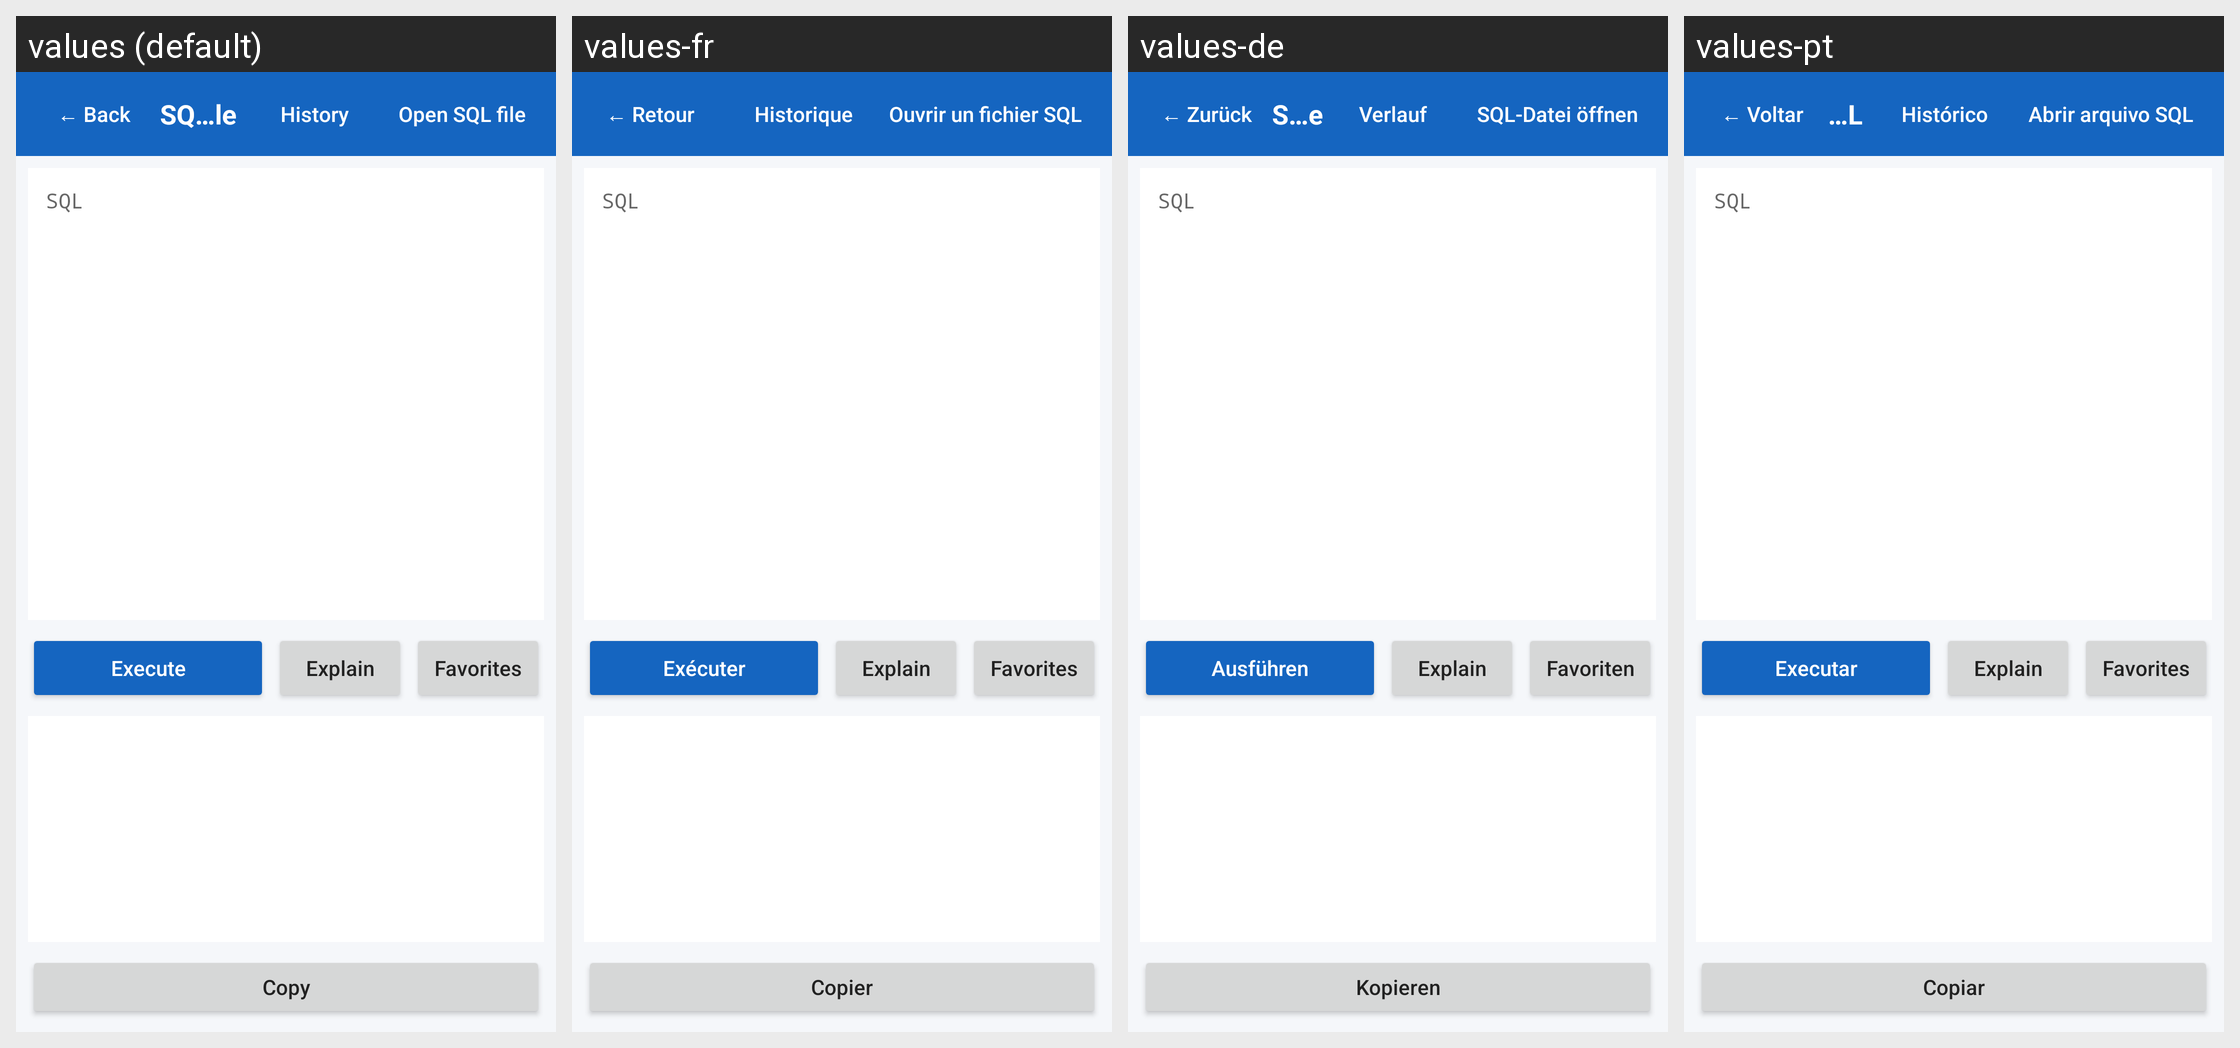

Translations of the strings shown on this Android screen, per locale in the grid:
Android screen res/layout/activity_sql.xml rendered under 4 locales, left to right: values (default), values-fr, values-de, values-pt. Device: Nexus 5 (rendered at 1080×1920; each locale shown at half size, 540×960, under a caption strip naming it); theme AppTheme.
Other locales in the repository, not shown: values-es, values-hi, values-ja, values-ru, values-zh.
Strings drawn on this screen, with the default value and each locale's value (text and hints the layout hard-codes, and strings that could not be matched under every locale, appear in the picture but are not listed):

back
  values: ← Back
  values-fr: ← Retour
  values-de: ← Zurück
  values-pt: ← Voltar

query_history
  values: History
  values-fr: Historique
  values-de: Verlauf
  values-pt: Histórico

open_sql_file
  values: Open SQL file
  values-fr: Ouvrir un fichier SQL
  values-de: SQL-Datei öffnen
  values-pt: Abrir arquivo SQL

sql
  values: SQL
  values-fr: SQL
  values-de: SQL
  values-pt: SQL

execute
  values: Execute
  values-fr: Exécuter
  values-de: Ausführen
  values-pt: Executar

explain
  values: Explain
  values-fr: Explain
  values-de: Explain
  values-pt: Explain

favorites
  values: Favorites
  values-fr: Favorites
  values-de: Favoriten
  values-pt: Favorites

copy
  values: Copy
  values-fr: Copier
  values-de: Kopieren
  values-pt: Copiar
